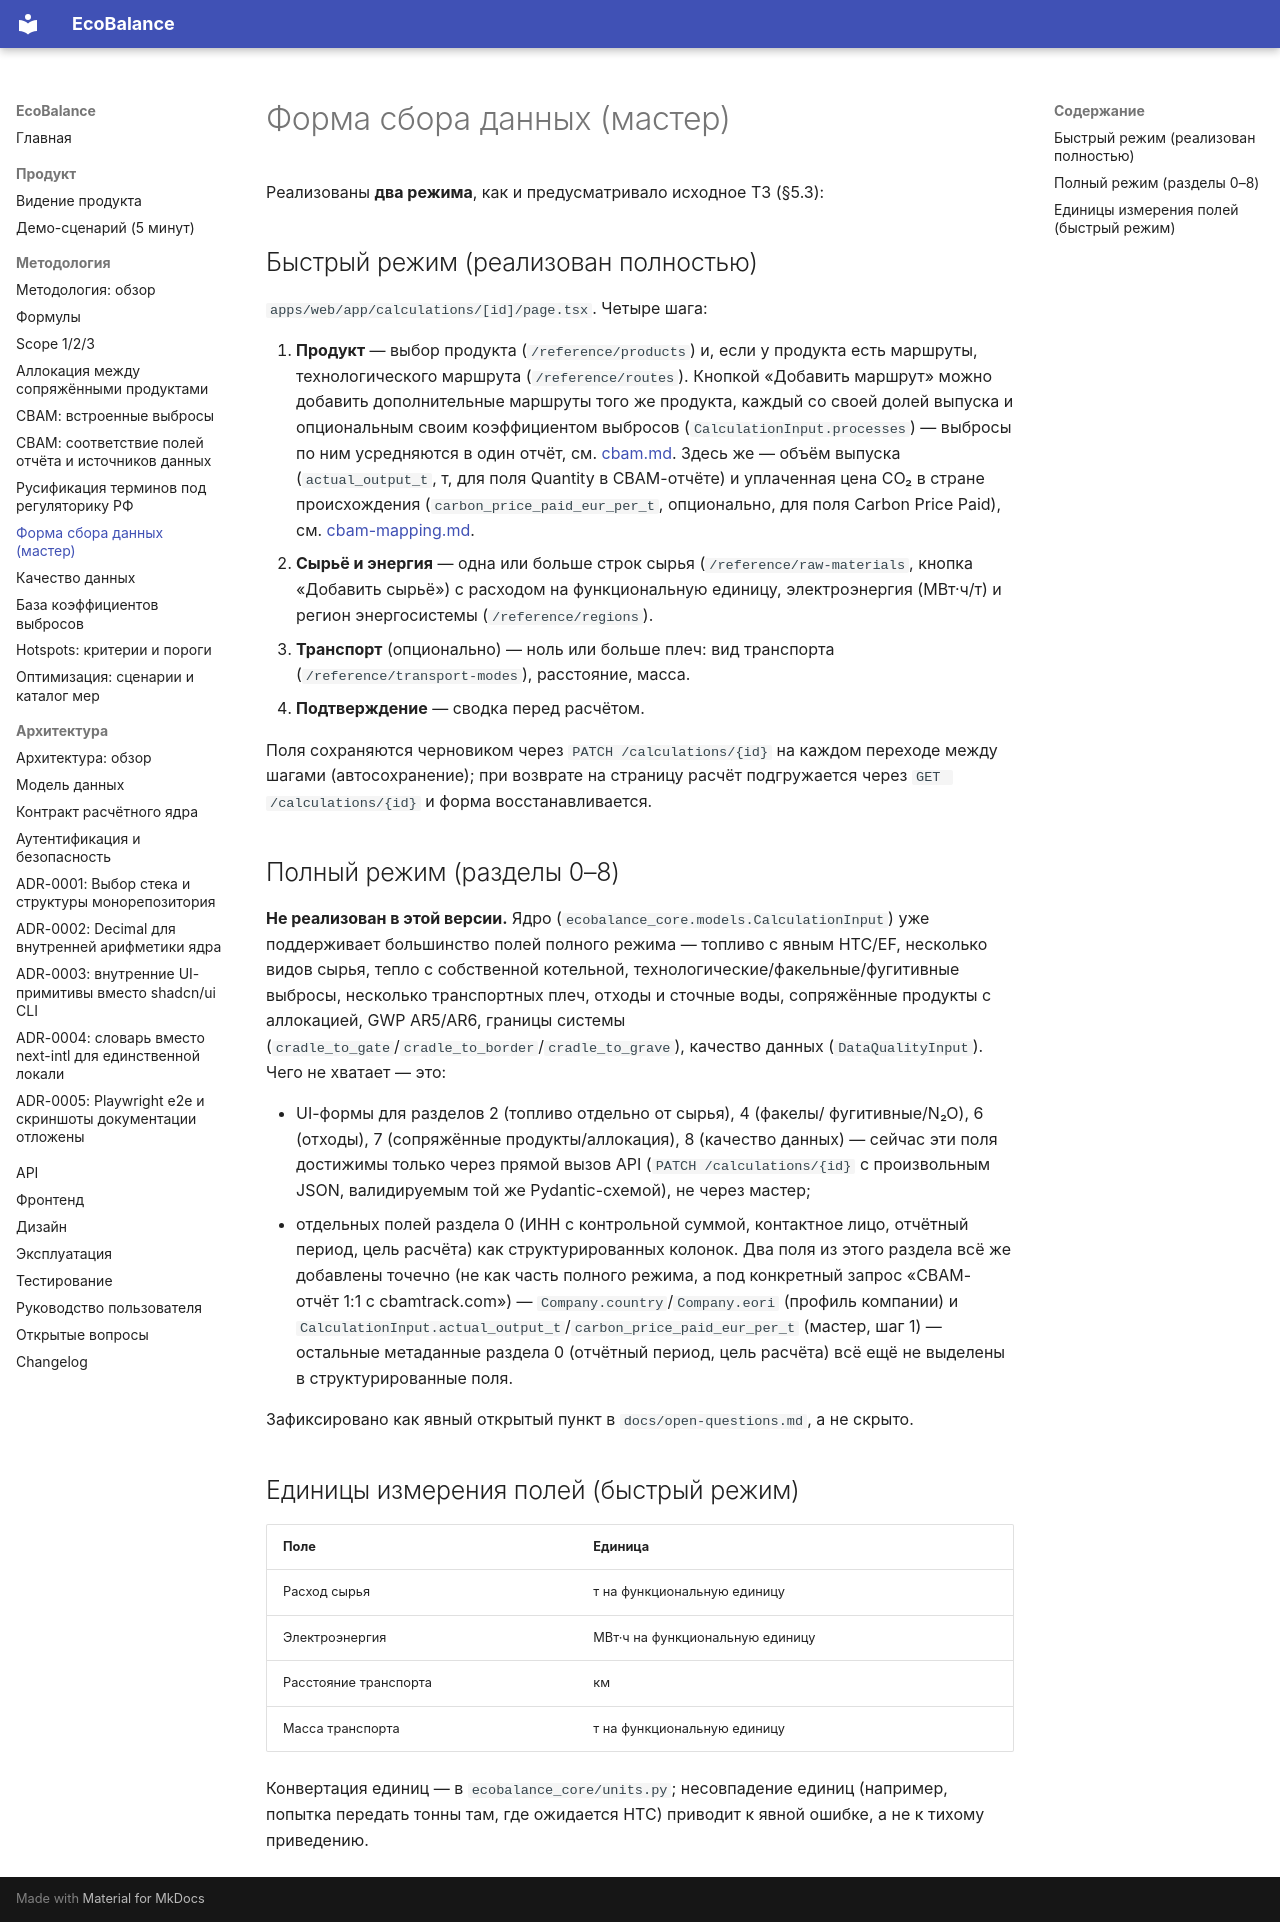

repository: dontdoitno/EcoBalance · page: methodology/data-form/index.html · generator: mkdocs

# Форма сбора данных (мастер)

Реализованы **два режима**, как и предусматривало исходное ТЗ (§5.3):

## Быстрый режим (реализован полностью)

`apps/web/app/calculations/[id]/page.tsx`. Четыре шага:

1. **Продукт** — выбор продукта (`/reference/products`) и, если у
   продукта есть маршруты, технологического маршрута (`/reference/routes`).
   Кнопкой «Добавить маршрут» можно добавить дополнительные маршруты
   того же продукта, каждый со своей долей выпуска и опциональным своим
   коэффициентом выбросов (`CalculationInput.processes`) — выбросы по
   ним усредняются в один отчёт, см.
   [cbam.md](cbam.md). Здесь
   же — объём выпуска (`actual_output_t`, т, для поля Quantity в
   CBAM-отчёте) и уплаченная цена CO₂ в стране происхождения
   (`carbon_price_paid_eur_per_t`, опционально, для поля Carbon Price
   Paid), см. [cbam-mapping.md](cbam-mapping.md).
2. **Сырьё и энергия** — одна или больше строк сырья
   (`/reference/raw-materials`, кнопка «Добавить сырьё») с расходом на
   функциональную единицу, электроэнергия (МВт·ч/т) и регион
   энергосистемы (`/reference/regions`).
3. **Транспорт** (опционально) — ноль или больше плеч: вид транспорта
   (`/reference/transport-modes`), расстояние, масса.
4. **Подтверждение** — сводка перед расчётом.

Поля сохраняются черновиком через `PATCH /calculations/{id}` на каждом
переходе между шагами (автосохранение); при возврате на страницу расчёт
подгружается через `GET /calculations/{id}` и форма восстанавливается.

## Полный режим (разделы 0–8)

**Не реализован в этой версии.** Ядро (`ecobalance_core.models.CalculationInput`)
уже поддерживает большинство полей полного режима — топливо с явным
НТС/EF, несколько видов сырья, тепло с собственной котельной,
технологические/факельные/фугитивные выбросы, несколько транспортных
плеч, отходы и сточные воды, сопряжённые продукты с аллокацией, GWP
AR5/AR6, границы системы (`cradle_to_gate`/`cradle_to_border`/`cradle_to_grave`),
качество данных (`DataQualityInput`). Чего не хватает — это:

- UI-формы для разделов 2 (топливо отдельно от сырья), 4 (факелы/
  фугитивные/N₂O), 6 (отходы), 7 (сопряжённые продукты/аллокация),
  8 (качество данных) — сейчас эти поля достижимы только через прямой
  вызов API (`PATCH /calculations/{id}` с произвольным JSON,
  валидируемым той же Pydantic-схемой), не через мастер;
- отдельных полей раздела 0 (ИНН с контрольной суммой, контактное лицо,
  отчётный период, цель расчёта) как структурированных колонок. Два
  поля из этого раздела всё же добавлены точечно (не как часть полного
  режима, а под конкретный запрос «CBAM-отчёт 1:1 с cbamtrack.com») —
  `Company.country`/`Company.eori` (профиль компании) и
  `CalculationInput.actual_output_t`/`carbon_price_paid_eur_per_t`
  (мастер, шаг 1) — остальные метаданные раздела 0 (отчётный период,
  цель расчёта) всё ещё не выделены в структурированные поля.

Зафиксировано как явный открытый пункт в `docs/open-questions.md`, а не
скрыто.

## Единицы измерения полей (быстрый режим)

| Поле | Единица |
|---|---|
| Расход сырья | т на функциональную единицу |
| Электроэнергия | МВт·ч на функциональную единицу |
| Расстояние транспорта | км |
| Масса транспорта | т на функциональную единицу |

Конвертация единиц — в `ecobalance_core/units.py`; несовпадение единиц
(например, попытка передать тонны там, где ожидается НТС) приводит к
явной ошибке, а не к тихому приведению.
